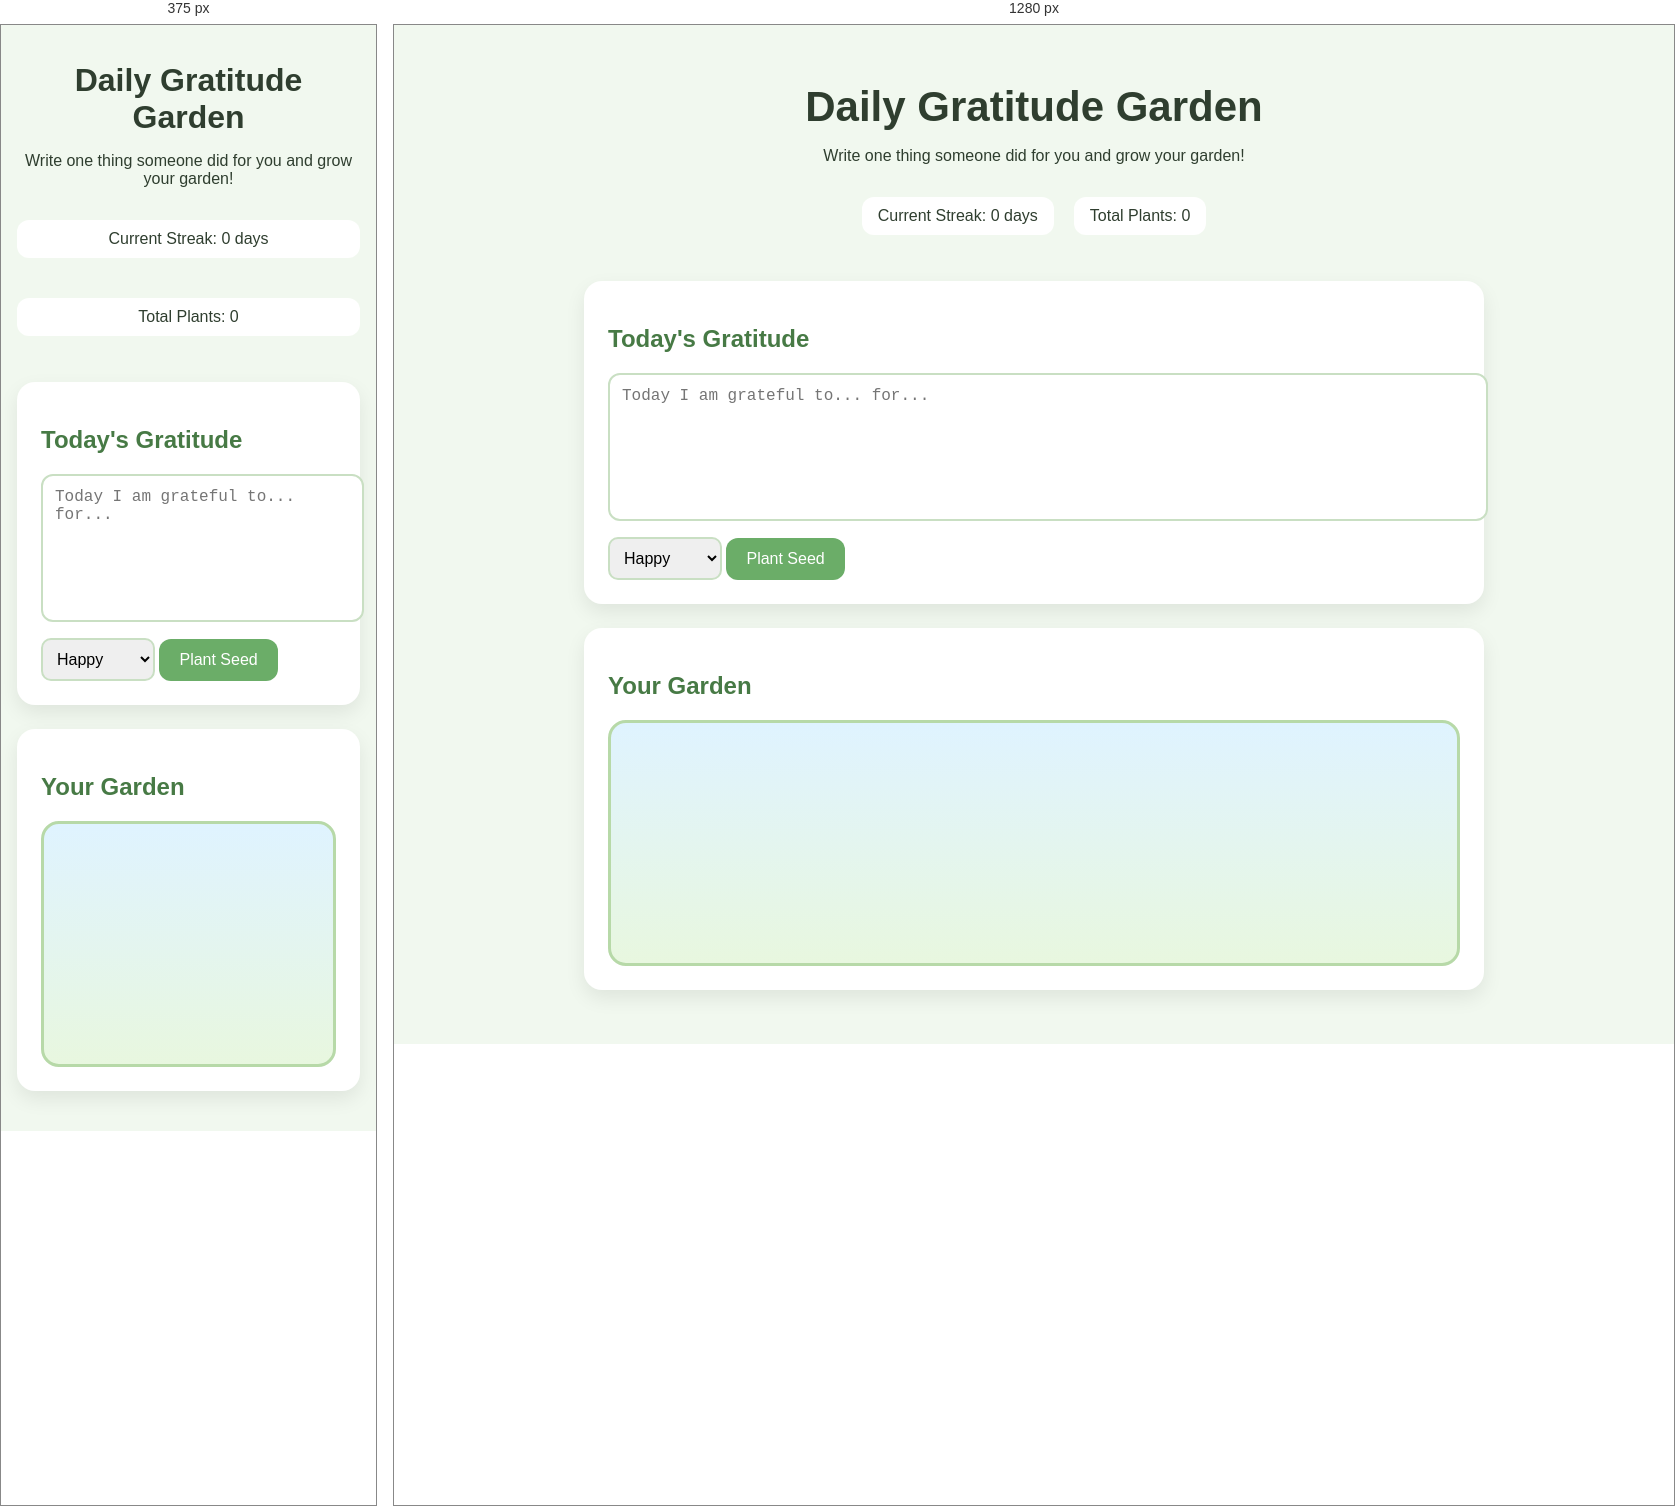
Rendered at 375 px and 1280 px, left to right.

<!-- file: index.html -->
<!DOCTYPE html>
<html lang="en">
<head>
    <meta charset="UTF-8">
    <meta name="viewport" content="width=device-width, initial-scale=1.0">
    <title>Daily Gratitude Garden</title>
    <link rel="stylesheet" href="./css/style.css">
</head>
<body>
    <div class="app">
        <header>
            <h1>Daily Gratitude Garden</h1>
            <p>Write one thing someone did for you and grow your garden!</p>

            <div class="stats">
                <p>Current Streak: <span id="streakCount">0</span> days</p>
                <p>Total Plants: <span id="totalPlants">0</span></p>
            </div>

        </header>

        <main>
            <section class="card">
                <h2>Today's Gratitude</h2>
                <textarea id="gratitudeInput" placeholder="Today I am grateful to... for..."></textarea>
                <select id="moodSelect">
                    <option value="😆">Happy</option>
                    <option value="😌">Peaceful</option>
                    <option value="🥹">Thankful</option>
                    <option value="💪">Motivated</option>
                    <option value="🌈">Hopeful</option>


                </select>
                <button id="plantButton">Plant Seed</button>
            </section>

            <section class="card">
                <h2>Your Garden</h2>
                <div id="garden" class="garden"></div>

            </section>

        </main>

    </div>
    <script src="./js/script.js"></script>


    
</body>
</html>

/* @media block from style.css */
@media (max-width: 600px) {
    .app {
        padding: 16px;
    }

    h1 {
        font-size: 32px;
    }

    .plant {
        width: 100%;
    }

    .stats {
        flex-direction: column;
        gap: 8px;
    }
}